Photos from the image-classification dataset "poultry" in the GitHub repository PerezAbel/Flora-AI. Its 5 classes are: bumblefoot, fowlpox, healthy, coryza, CRD.

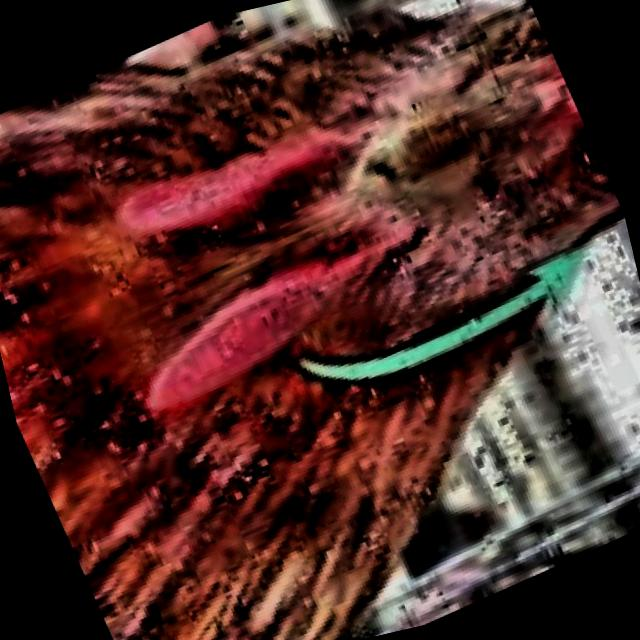
Label: coryza

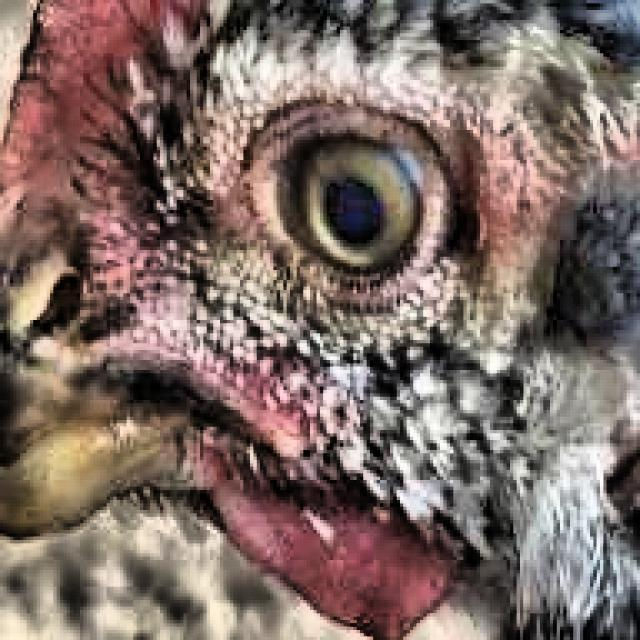
Label: healthy

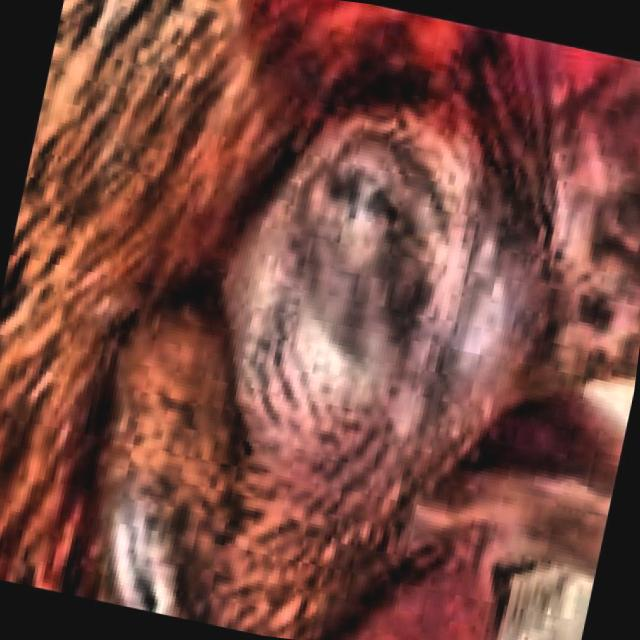
Label: CRD

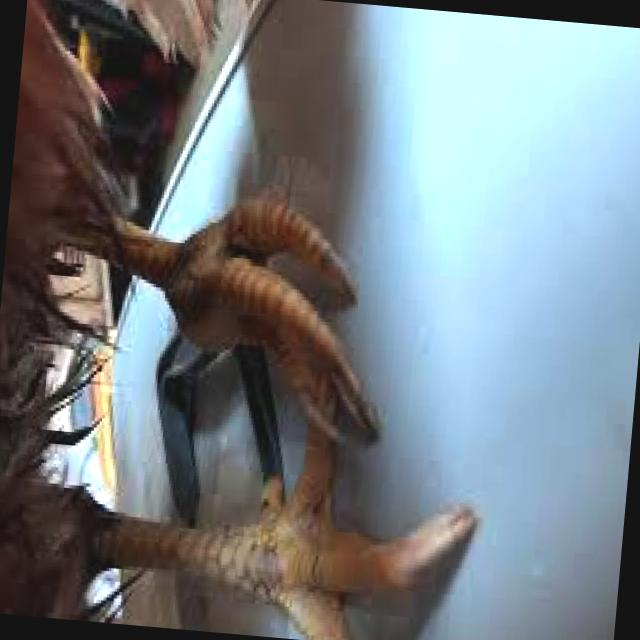
Label: bumblefoot

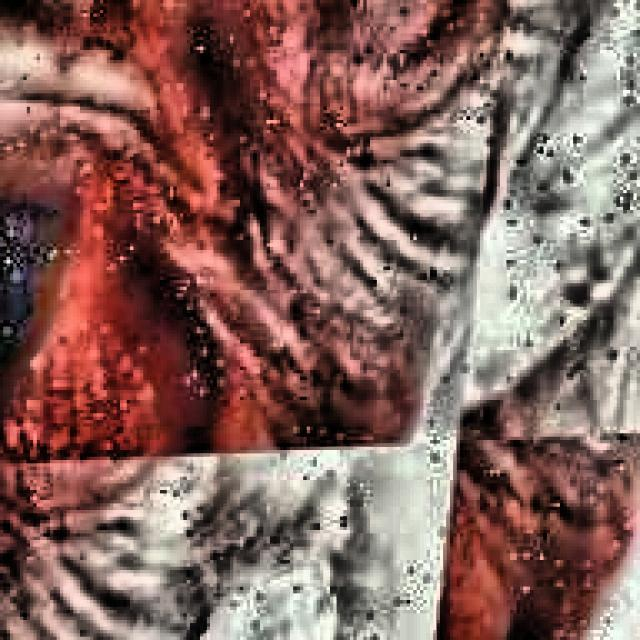
Label: CRD

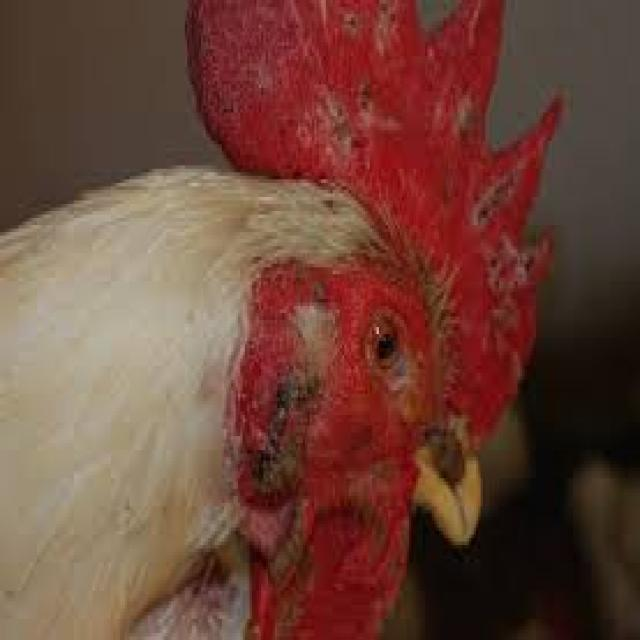
Label: fowlpox
